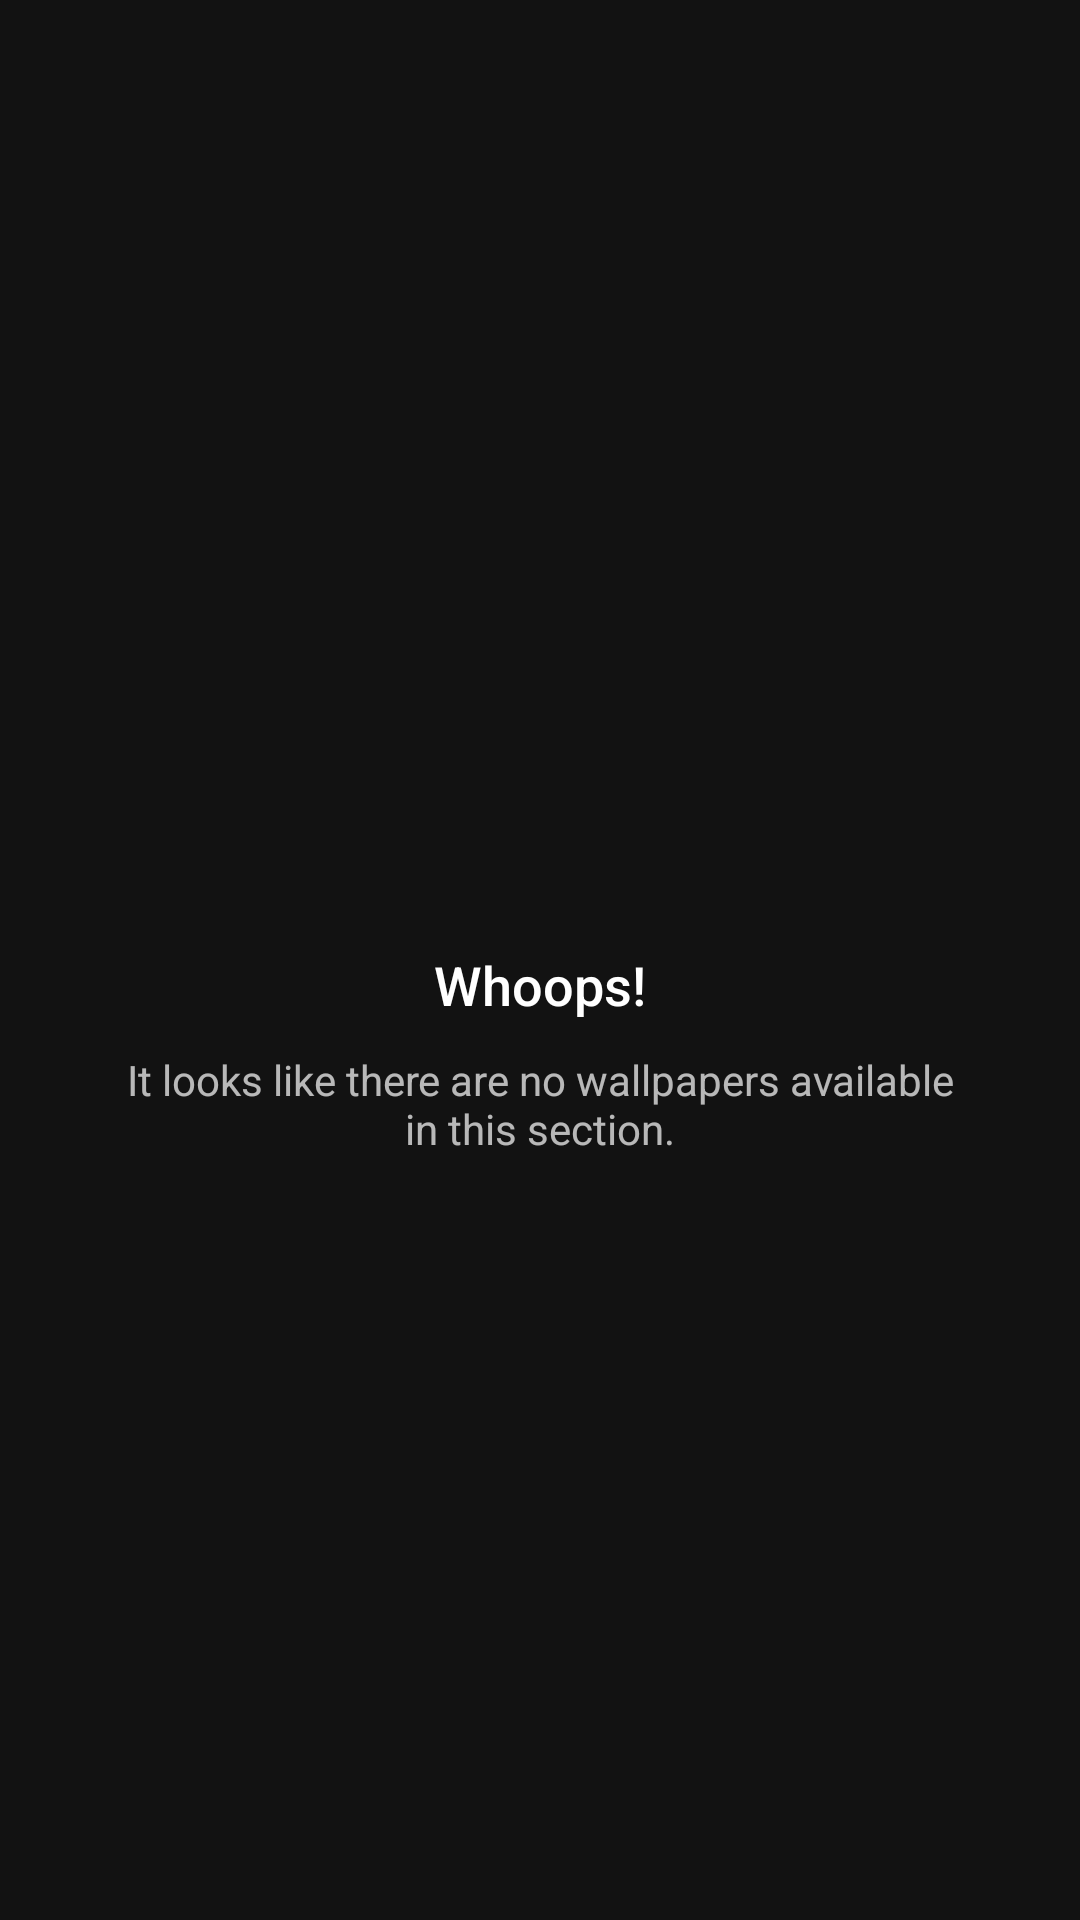

Layout XML and referenced resources for this Android screen:
<!-- AndroidManifest.xml: application theme Theme.AppLauncher -->
<!-- res/layout/include_no_item.xml -->
<?xml version="1.0" encoding="utf-8"?>
<RelativeLayout xmlns:android="http://schemas.android.com/apk/res/android"
    android:layout_width="match_parent"
    android:layout_height="match_parent"
    android:orientation="vertical">

    <LinearLayout
        android:layout_width="wrap_content"
        android:layout_height="wrap_content"
        android:layout_centerInParent="true"
        android:gravity="center"
        android:orientation="vertical">

        <ImageView
            android:layout_width="120dp"
            android:layout_height="120dp"
            android:src="@drawable/ic_no_image" />

        <TextView
            android:layout_width="wrap_content"
            android:layout_height="wrap_content"
            android:text="@string/failed_title_text"
            android:textAppearance="@style/Base.TextAppearance.AppCompat.Body2"
            android:textSize="18sp" />

        <TextView
            android:id="@+id/no_item_message"
            android:layout_width="wrap_content"
            android:layout_height="wrap_content"
            android:layout_margin="10dp"
            android:gravity="center"
            android:paddingLeft="30dp"
            android:paddingRight="30dp"
            android:text="@string/msg_no_item" />

        <View
            android:layout_width="match_parent"
            android:layout_height="48dp" />

    </LinearLayout>

</RelativeLayout>
<!-- resources referenced by this layout -->
<resources>
  <string name="failed_title_text">Whoops!</string>
  <string name="msg_no_item">It looks like there are no wallpapers available in this section.</string>
  <style name="Theme.AppLauncher" parent="Theme.MaterialComponents.NoActionBar">
          
          <item name="colorPrimary">@color/purple_500</item>
          <item name="colorPrimaryVariant">@color/purple_700</item>
          <item name="colorOnPrimary">@color/white</item>
          
          <item name="colorSecondary">@color/teal_200</item>
          <item name="colorSecondaryVariant">@color/teal_700</item>
          <item name="colorOnSecondary">@color/black</item>
          
          <item name="android:statusBarColor" tools:targetApi="l">?attr/colorPrimaryVariant</item>
          
      </style>
  <color name="purple_500">#2673F3</color>
  <color name="purple_700">#2673F3</color>
  <color name="white">#FFFFFFFF</color>
  <color name="teal_200">#FF03DAC5</color>
  <color name="teal_700">#FF018786</color>
  <color name="black">#FF000000</color>
</resources>
